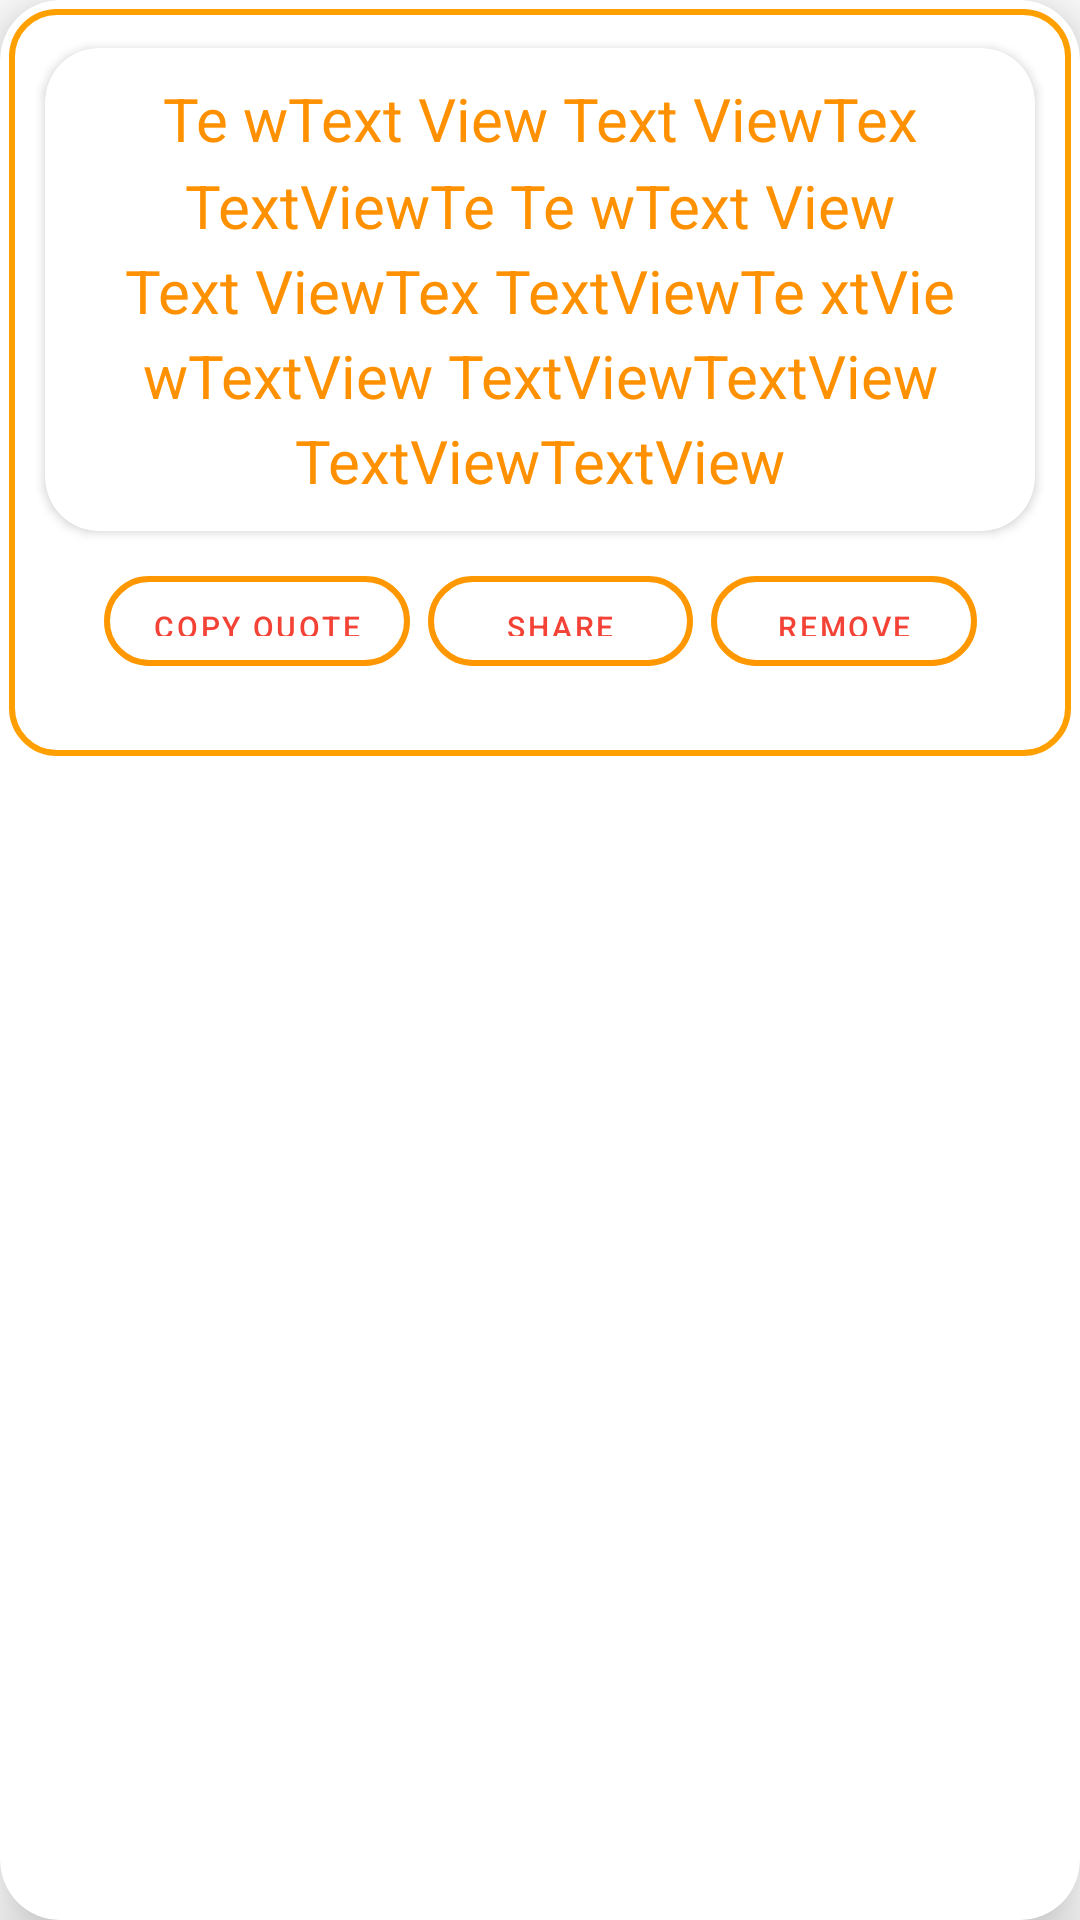

Produce the Android XML layout that renders to this screen, including the resource entries it uses.
<!-- AndroidManifest.xml: application theme Theme.Quotes -->
<!-- res/layout/notification_card.xml -->
<?xml version="1.0" encoding="utf-8"?>
<com.google.android.material.card.MaterialCardView xmlns:android="http://schemas.android.com/apk/res/android"
    xmlns:app="http://schemas.android.com/apk/res-auto"
    xmlns:tools="http://schemas.android.com/tools"
    android:layout_gravity="center"
    android:layout_width="match_parent"
    android:layout_height="wrap_content"
    android:layout_margin="5dp"
    android:background="@drawable/curcle_view2"
    android:textDirection="anyRtl"
    app:cardCornerRadius="20dp"
    app:cardElevation="12dp"
    app:cardMaxElevation="12dp"
    app:layout_constraintEnd_toEndOf="parent"
    app:layout_constraintStart_toStartOf="parent"
    app:layout_constraintTop_toTopOf="parent">


    <androidx.constraintlayout.widget.ConstraintLayout
        android:layout_width="match_parent"
        android:layout_margin="3dp"
        android:background="@drawable/curcle_view"
        android:layout_height="wrap_content">

        <androidx.cardview.widget.CardView
            android:id="@+id/cardViewtext"
            android:layout_width="match_parent"
            android:layout_height="wrap_content"
            android:layout_margin="12dp"
            app:cardCornerRadius="18dp"
            app:cardMaxElevation="10dp"
            app:layout_constraintBottom_toTopOf="@+id/linearLayout2"
            app:layout_constraintEnd_toEndOf="parent"
            app:layout_constraintStart_toStartOf="parent"
            app:layout_constraintTop_toBottomOf="@+id/materialTextView2">

            <com.google.android.material.textview.MaterialTextView
                android:id="@+id/mainfragTxt"
                android:layout_width="match_parent"
                android:layout_height="wrap_content"
                android:layout_margin="10dp"

                android:gravity="center"
                android:lineSpacingMultiplier="1.2"
                android:text="Te wText View Text ViewTex TextViewTe Te wText View Text ViewTex TextViewTe xtVie wTextView TextViewTextView TextViewTextView"
                android:textAlignment="center"
                android:textColor="#FF9100"
                android:textDirection="rtl"
                android:textSize="20sp"

                android:typeface="sans" />
        </androidx.cardview.widget.CardView>

        <LinearLayout
            android:id="@+id/linearLayout2"
            android:layout_width="297dp"
            android:layout_height="55dp"
            android:layout_margin="8dp"
            android:background="#00112233"
            android:orientation="horizontal"
            app:layout_constraintBottom_toBottomOf="parent"
            app:layout_constraintEnd_toEndOf="parent"
            app:layout_constraintStart_toStartOf="parent">


            <com.google.android.material.button.MaterialButton
                android:id="@+id/likedCopy"
                android:layout_width="wrap_content"
                android:layout_height="30dp"
                android:layout_margin="3dp"
                android:layout_marginRight="2dp"
                android:layout_weight="1"
                android:background="@drawable/curcle_view"
                android:text="Copy Quote"
                android:textColor="#F44336"
                android:textSize="10sp" />

            <com.google.android.material.button.MaterialButton
                android:id="@+id/likedShare"
                android:layout_width="wrap_content"
                android:layout_height="30dp"
                android:layout_margin="3dp"
                android:layout_marginRight="2dp"
                android:layout_weight="1"
                android:background="@drawable/curcle_view"
                android:text="Share"
                android:textColor="#F44336"
                android:textSize="10sp" />
            <com.google.android.material.button.MaterialButton
                android:id="@+id/likedremove"
                android:layout_width="wrap_content"
                android:layout_height="30dp"
                android:layout_margin="3dp"
                android:layout_marginRight="2dp"
                android:layout_weight="1"
                android:background="@drawable/curcle_view"
                android:text="Remove"
                android:textColor="#F44336"
                android:textSize="10sp" />

        </LinearLayout>

        <com.google.android.material.textview.MaterialTextView

            android:id="@+id/materialTextView2"
            android:layout_width="1dp"
            android:layout_height="1dp"
            tools:ignore="MissingConstraints" />
    </androidx.constraintlayout.widget.ConstraintLayout>
</com.google.android.material.card.MaterialCardView>
<!-- resources referenced by this layout -->
<resources>
  <!-- drawable curcle_view (drawable) -->
  <?xml version="1.0" encoding="utf-8"?>
  <shape xmlns:android="http://schemas.android.com/apk/res/android">
          android:innerRadius="15dp"
          android:shape="ring"
          android:thicknessRatio="1.9"
          android:useLevel="false" >
          <solid android:color="@android:color/transparent" />
          <corners android:radius="15dp"/>
          <stroke
              android:width="2dp"
              android:color="#FFA000"
  
              />
  </shape>
  <!-- drawable curcle_view2 (drawable) -->
  <?xml version="1.0" encoding="utf-8"?>
  <shape xmlns:android="http://schemas.android.com/apk/res/android">
  
          android:innerRadius="15dp"
          android:shape="ring"
          android:thicknessRatio="1.9"
          android:useLevel="false" >
          <solid android:color="@android:color/transparent" />
          <corners android:radius="20dp"/>
          <stroke
              android:width="2dp"
              android:color="#FF7844" />
  </shape>
  <style name="Theme.Quotes" parent="Theme.MaterialComponents.DayNight.NoActionBar">
          
          <item name="colorPrimary">#FF9800</item>
  
          <item name="colorPrimaryVariant">#F57C00</item>
          <item name="colorOnPrimary">#FFE0B2</item>
          
          <item name="colorSecondary">#795548</item>
          <item name="colorSecondaryVariant">#212121</item>
          <item name="color">#000000</item>
          <item name="colorOnSecondary">#F57C00</item>
          
          <item name="android:statusBarColor" tools:targetApi="l">?attr/colorPrimaryVariant</item>
          
      </style>
</resources>
